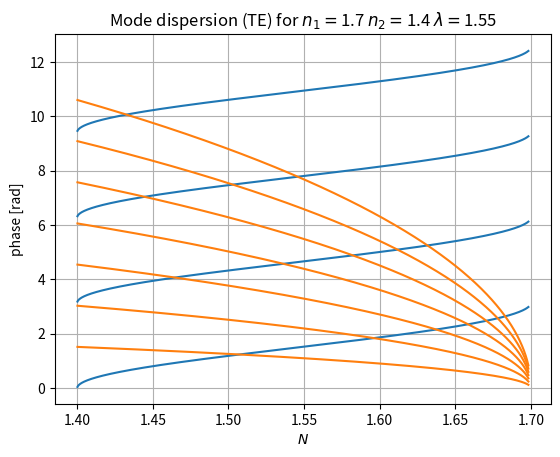

Generate this figure with matplotlib: (Note: this script raises an exception after producing the figure.)
#!/usr/bin/env python3
# -*- coding: utf-8 -*-
"""
Created on Thu Oct 15 15:37:51 2020

[redacted]
"""
## SLAB WAVEGUIDE -- TE 
# A waveguide simplified as a thin-film model
# coord.system: x:up;y:out-of-page;z:right
#
#   n_2
#  --------------------------------
#   n_1      wave--->       b
#  --------------------------------
#   n_2
#
# where n_1 > n_2 to ensure total internal reflection
# b = height of n_1 region 
#
# Derivation of TE Mode Dispersion Relation and E_y can be found in lecture notes T8C.pdf

import numpy as np
import matplotlib.pyplot as plt
import sys

def intersectionsAmount(lhs, rhs, rhs_modes):
    # returns the amount of intersections between rhs and lhs(for a given b)
    # rhs_modes is decided by user in system constants
    if lhs[0] > rhs[0] + (rhs_modes - 1) * np.pi:
        return rhs_modes
    else:
        return intersectionsAmount(lhs, rhs, rhs_modes - 1)

P = 1000                                       # data points

# system constants
wl = 1.55                                       # wavelength, micrometers
n_1 = 1.7                                       # inner material refractive index
n_2 = 1.4                                       # outer material refractive index
rhs_modes = 4                                   # number of modes m to plot of right-hand-side mode-relation eq

# system variables
bwl = np.arange(.25, rhs_modes / 2, .25)        # b / wl
N = np.linspace(n_2 * 1.0001, n_1 * 0.999, P)   # Effective refractive index; avoid divide by zero
beta = 2 * np.pi * N / wl                       # propagation constant

############### MODE DISPERSION ###############
MD_lhs = []                                     # left-hand-side of mode dispersion equation
for i in bwl:                                   # calculate for various b/wl
    MD_lhs.append(np.sqrt(n_1**2 - N**2) * 2 * np.pi * i)
MD_rhs = 2 * np.arctan(np.sqrt((N**2 - n_2**2) / (n_1**2 - N**2))) # right hand side, valid for any multiplum of pi

# Figure
plt.figure()
for i in range(rhs_modes):
    plt.plot(N, MD_rhs + i * np.pi, '#1f77b4')
for i in range(len(bwl)):
    plt.plot(N, MD_lhs[i], '#ff7f0e')
plt.grid(True)
plt.xlabel(r"$N$")
plt.ylabel(r"phase [rad]")
plt.title(r"Mode dispersion (TE) for $n_1=$" + str(n_1) + " $n_2=$"+ str(n_2) + " $\lambda=$"+ str(wl))
plt.show()

# User choose for which "b" to find modes (look at graph)
print("Note: mode dispersion MD_lhs is found for each value of b/wl, in total", len(MD_lhs), "cases.")
lhs_b = int(input("Choose which MD_lhs (red curves) to find intersect points (0 - " + str(len(MD_lhs)-1) + "): "))

# For each intersection, find their indices in MD_lhs&MD_rhs => can find N for each mode
numberOfModes = intersectionsAmount(MD_lhs[lhs_b], MD_rhs, rhs_modes)
idx = []
for i in range(numberOfModes):
    idx.append(np.argwhere(np.diff(np.sign(MD_lhs[lhs_b] - (MD_rhs + np.pi*i)))).flatten())
N_mode = []
for i in idx:
    N_mode.append(float(N[i]))
b = float(bwl[lhs_b] * wl)

print("\nb = ", b, "um")
print("Number of modes:", numberOfModes)
print("N =", N_mode)



############### Ey FIELD COMPONENT ###############
# Henceforth using the N and b found from the mode calculation
N2 = np.power(N_mode, 2)
K = np.sqrt(n_1**2 - N2) * 2 * np.pi / wl         # diff. eq. solution wave prop. constants
gamma = np.sqrt(N2 - n_2**2) * 2 * np.pi / wl     # diff. eq. solution wave prop. constants
A = 1                                             # diff. eq. solution constant
B = A                                               # diff. eq. solution constant
C = gamma * A / K                                   # diff. eq. solution constant
D = B * (K * np.sin(K * b) / gamma - np.cos(K * b)) # diff. eq. solution constant

print("\nDifferential equation solution constants:")
print("K =", K, "\ngamma =", gamma, "\nA = B =", A, "; C =", C, "; D =", D)

# For each mode, solve E_y and store in E_y[mode]
x = np.linspace(-2*b, 3*b, P)                       # x position
E_y = np.zeros((numberOfModes, len(x)))
for mode in range(numberOfModes):
    index = 0
    for X in x: 
        if X < 0:
            E_y[mode][index] = A*np.exp(gamma[mode]*X)
        elif X >= 0 and X <= b:
            E_y[mode][index] = B*np.cos(K[mode]*X) + C[mode]*np.sin(K[mode]*X)
        elif X > b:
            E_y[mode][index] = D[mode]*np.exp(-gamma[mode]*(X - b))
        else:
            print("Invalid x value when attempting to calculate E_y: x =", i)
            sys.exit("Exiting program.")
        index = index + 1
        
# Figure
xlimit = [-max(E_y[0]), max(E_y[0])]
plt.figure()
for mode in range(numberOfModes):
    plt.plot(E_y[mode], x, label="m = " + str(mode))
plt.plot(xlimit, [0, 0], 'k', linewidth=1.5)
plt.plot(xlimit, [b, b], 'k', linewidth=1.5)
plt.grid(True)
plt.xlim(xlimit)
plt.xlabel(r"$E_y$ [a.u]")
plt.ylabel(r"$x$ [$\mu$m]")
plt.title(r"b = " + str(b) + "\nN = " + str(np.around(N_mode, 4)))
plt.legend()
plt.show()
      
      

      
      
      
      